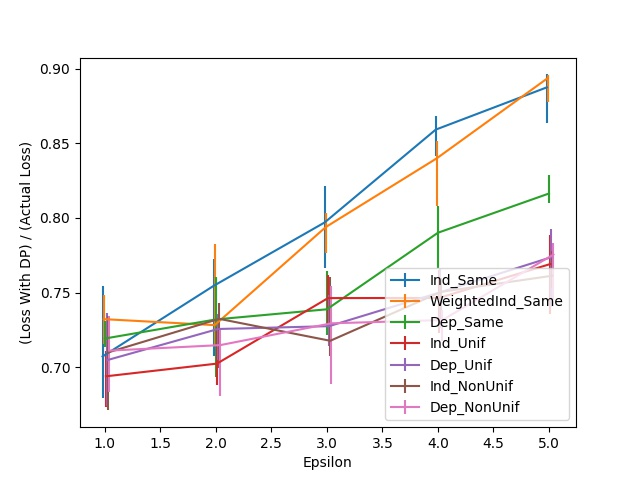

The data file committed next to this chart (first rows):
Epsilon, Ind_Same, Ind_Same 25, Ind_Same 75, WeightedInd_Same, WeightedInd_Same 25, WeightedInd_Same 75, Dep_Same, Dep_Same 25, Dep_Same 75, Ind_Unif, Ind_Unif 25, Ind_Unif 75, Dep_Unif, Dep_Unif 25, Dep_Unif 75, Ind_NonUnif, Ind_NonUnif 25, Ind_NonUnif 75, Dep_NonUnif, Dep_NonUnif 25, Dep_NonUnif 75
1.0, 0.7072, 0.02779, 0.04714, 0.7322, 0.01645, 0.0163, 0.7192, 0.005999, 0.01155, 0.6939, 0.02085, 0.0168, 0.7047, 0.03069, 0.03134, 0.7099, 0.03884, 0.02465, 0.7111, 0.02764, 0.02305
2.0, 0.7544, 0.04669, 0.01825, 0.7282, 0.0137, 0.05464, 0.732, 0.03849, 0.02874, 0.7024, 0.0144, 0.0246, 0.7256, 0.0211, 0.0102, 0.7324, 0.03299, 0.0104, 0.7148, 0.03409, 0.0117
3.0, 0.7969, 0.03084, 0.0246, 0.7938, 0.0172, 0.009648, 0.7388, 0.0171, 0.02544, 0.7463, 0.01715, 0.01525, 0.7275, 0.0131, 0.0211, 0.7177, 0.0101, 0.04284, 0.7294, 0.04039, 0.02475
4.0, 0.8591, 0.01755, 0.008848, 0.8399, 0.03229, 0.01125, 0.79, 0.02375, 0.01785, 0.7464, 0.0232, 0.01895, 0.7501, 0.02425, 0.01575, 0.7504, 0.01885, 0.009548, 0.7316, 0.01375, 0.006549
5.0, 0.8874, 0.0241, 0.008698, 0.8937, 0.0159, 0.0021, 0.8163, 0.006599, 0.01245, 0.769, 0.03354, 0.01945, 0.7736, 0.03349, 0.019, 0.7612, 0.007948, 0.0164, 0.7754, 0.03024, 0.007798
